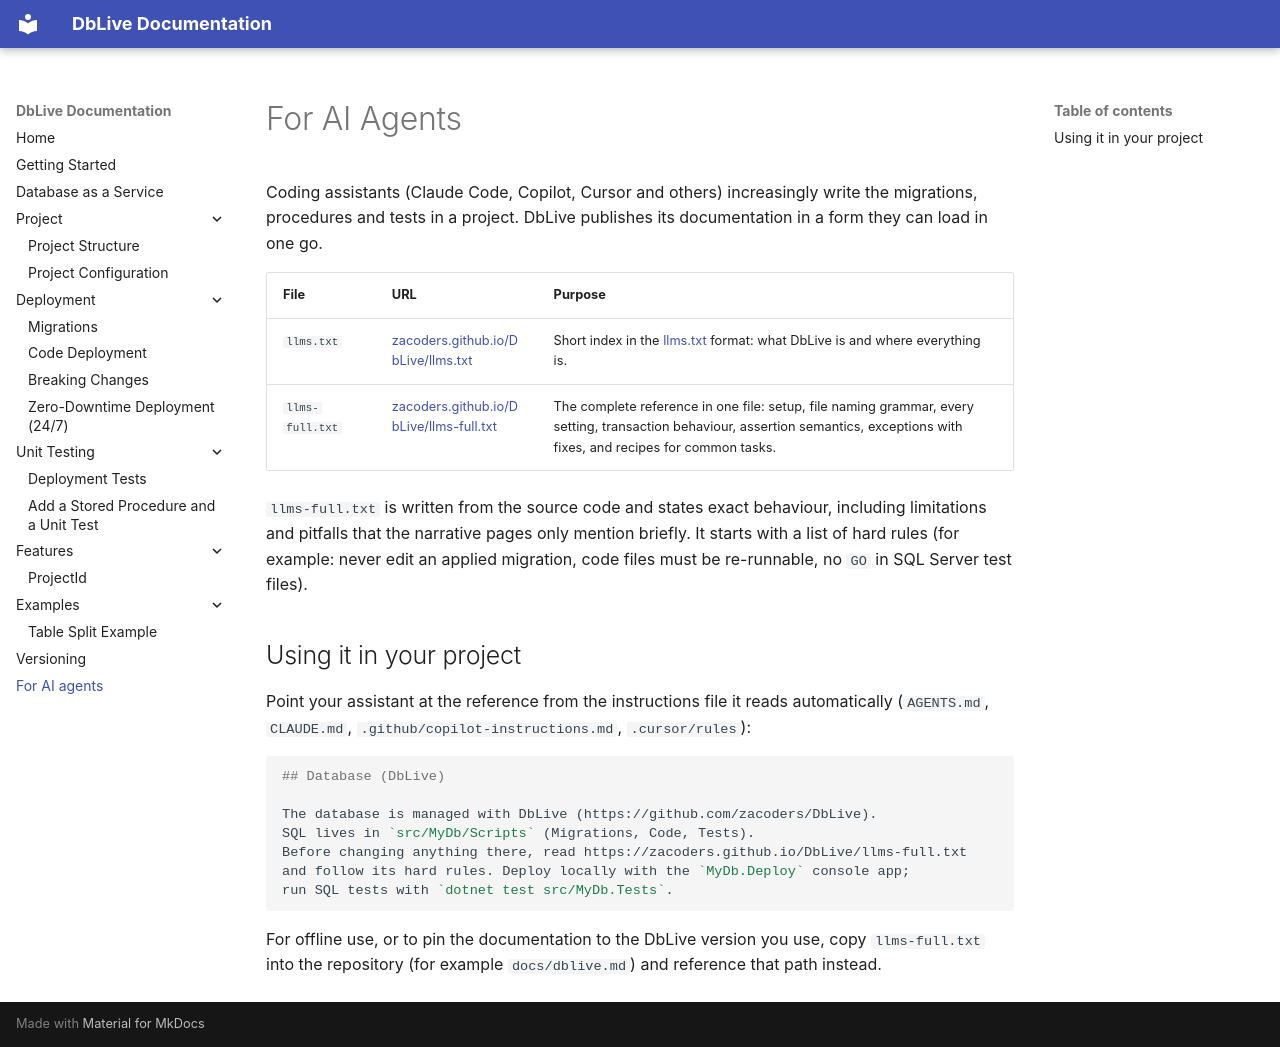

repository: zacoders/DbLive · page: ai-agents/index.html · generator: mkdocs

# For AI Agents

Coding assistants (Claude Code, Copilot, Cursor and others) increasingly write the migrations, procedures and tests in a project. DbLive publishes its documentation in a form they can load in one go.

| File | URL | Purpose |
|------|-----|---------|
| `llms.txt` | [zacoders.github.io/DbLive/llms.txt](https://zacoders.github.io/DbLive/llms.txt) | Short index in the [llms.txt](https://llmstxt.org) format: what DbLive is and where everything is. |
| `llms-full.txt` | [zacoders.github.io/DbLive/llms-full.txt](https://zacoders.github.io/DbLive/llms-full.txt) | The complete reference in one file: setup, file naming grammar, every setting, transaction behaviour, assertion semantics, exceptions with fixes, and recipes for common tasks. |

`llms-full.txt` is written from the source code and states exact behaviour, including limitations and pitfalls that the narrative pages only mention briefly. It starts with a list of hard rules (for example: never edit an applied migration, code files must be re-runnable, no `GO` in SQL Server test files).

## Using it in your project

Point your assistant at the reference from the instructions file it reads automatically (`AGENTS.md`, `CLAUDE.md`, `.github/copilot-instructions.md`, `.cursor/rules`):

```markdown
## Database (DbLive)

The database is managed with DbLive (https://github.com/zacoders/DbLive).
SQL lives in `src/MyDb/Scripts` (Migrations, Code, Tests).
Before changing anything there, read https://zacoders.github.io/DbLive/llms-full.txt
and follow its hard rules. Deploy locally with the `MyDb.Deploy` console app;
run SQL tests with `dotnet test src/MyDb.Tests`.
```

For offline use, or to pin the documentation to the DbLive version you use, copy `llms-full.txt` into the repository (for example `docs/dblive.md`) and reference that path instead.
